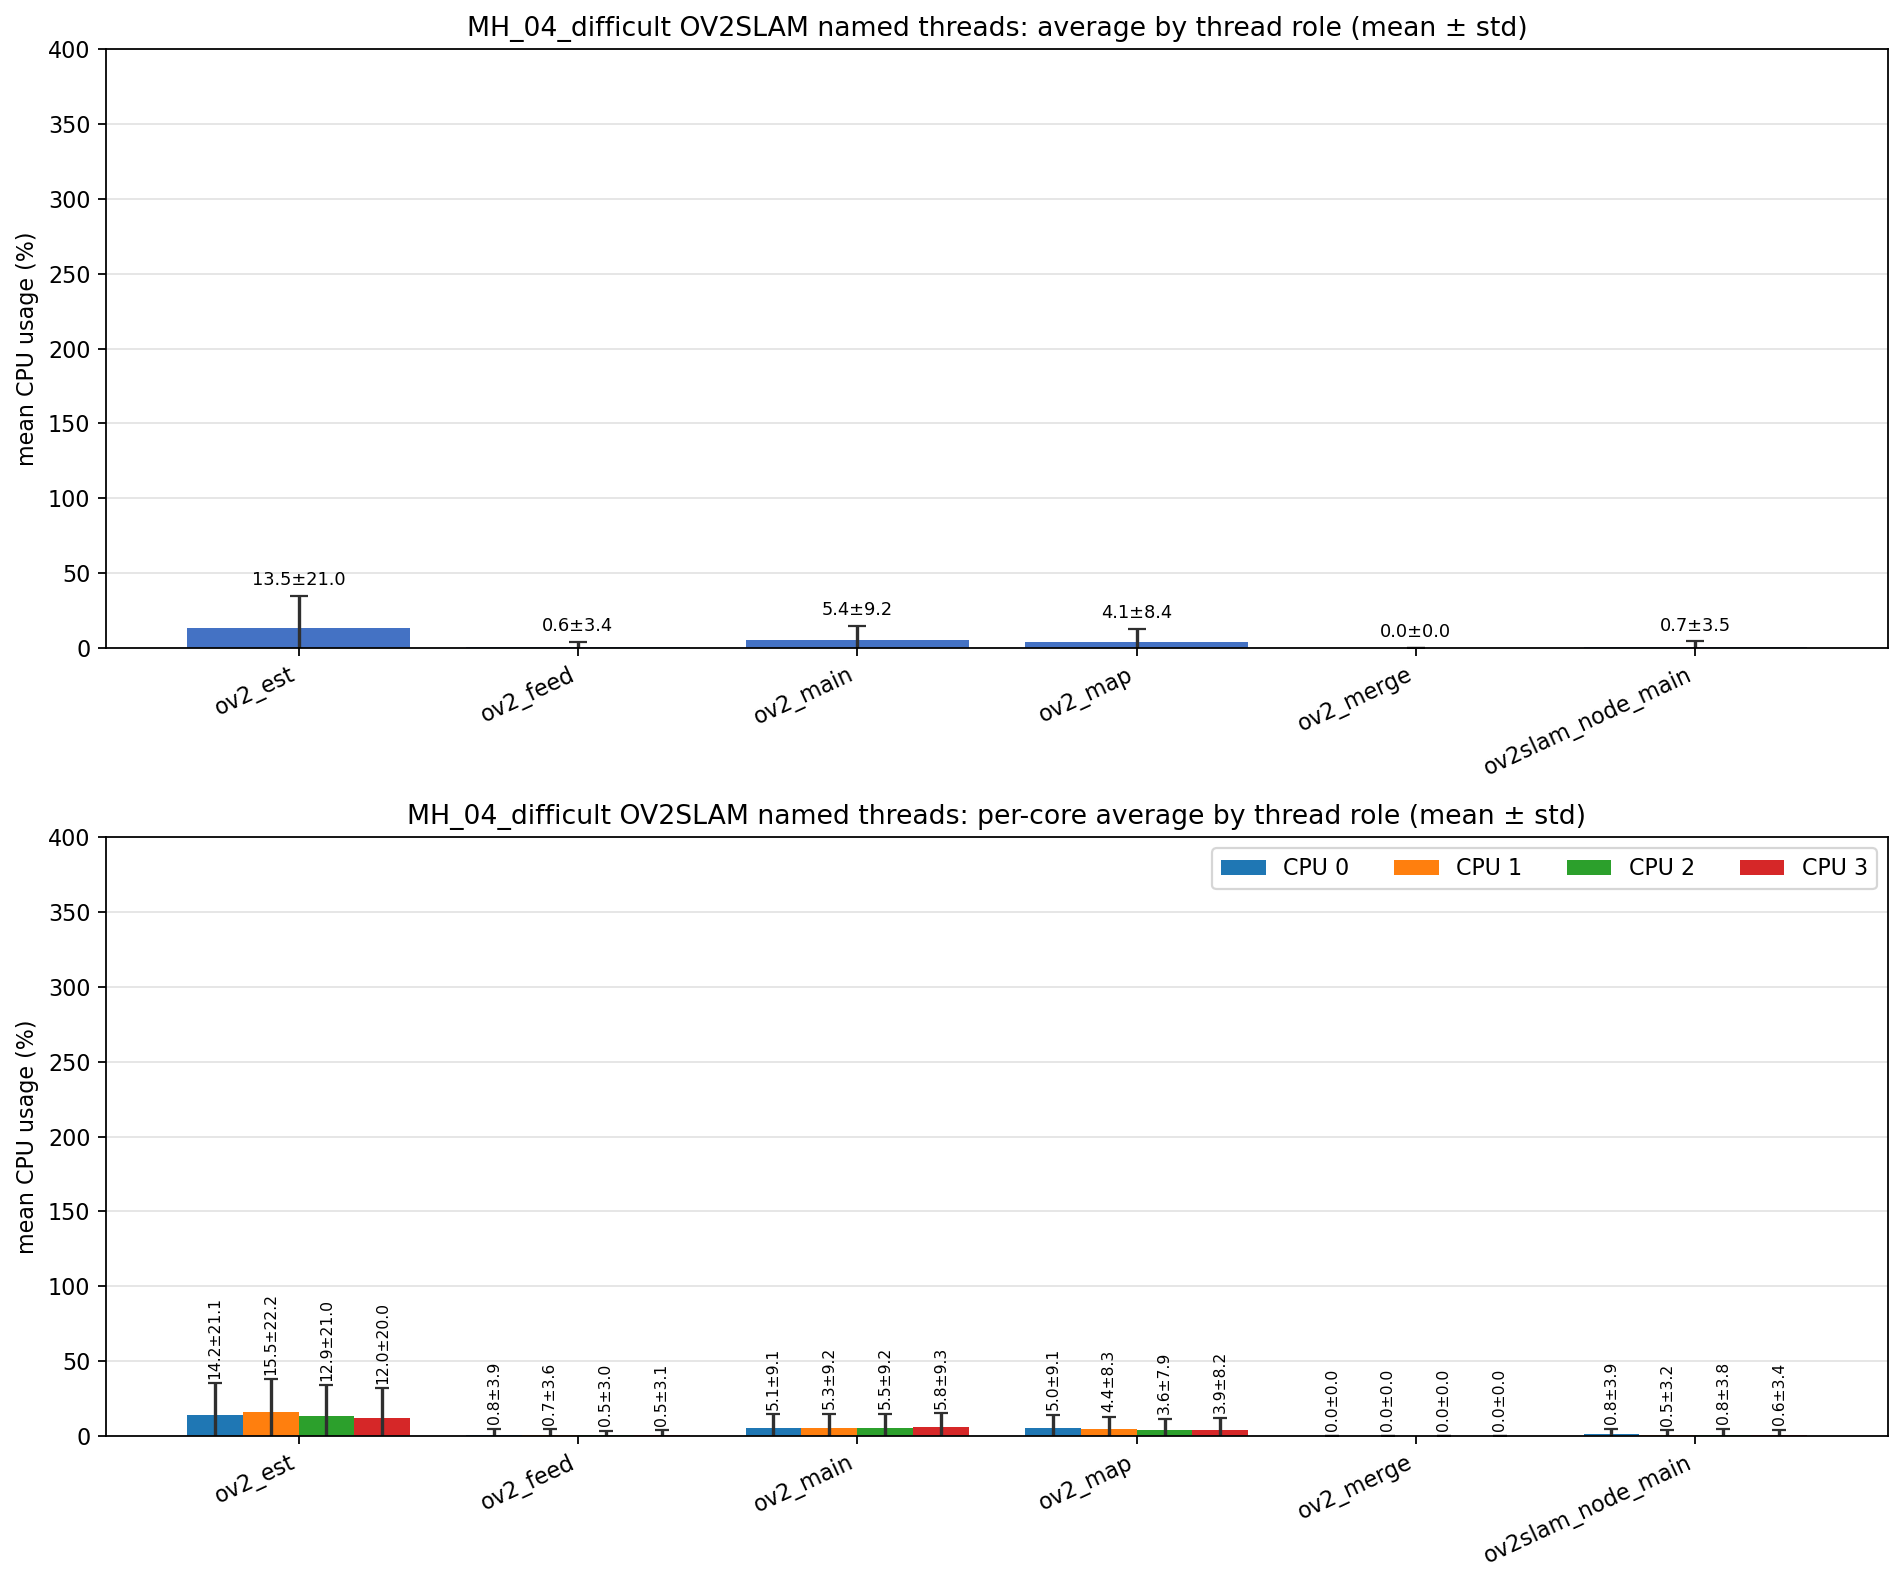

Values plotted in this chart, from the file beside it:
role, unique_tid_count, sample_count, mean_cpu_all, std_cpu_all, mean_cpu_core_0, mean_cpu_core_1, mean_cpu_core_2, mean_cpu_core_3, std_cpu_core_0, std_cpu_core_1, std_cpu_core_2, std_cpu_core_3
ov2_est, 1, 2359, 13.47, 21.05, 14.16, 15.53, 12.94, 11.96, 21.06, 22.23, 20.99, 19.96
ov2_feed, 1, 2359, 0.604, 3.381, 0.761, 0.703, 0.476, 0.530, 3.918, 3.593, 2.972, 3.119
ov2_main, 4, 8387, 5.414, 9.219, 5.114, 5.348, 5.457, 5.768, 9.090, 9.232, 9.228, 9.325
ov2_map, 1, 2359, 4.147, 8.355, 5.034, 4.420, 3.585, 3.940, 9.103, 8.338, 7.901, 8.229
ov2_merge, 3, 3, 0.000, 0.000, 0.000, 0.000, 0.000, 0.000, 0.000, 0.000, 0.000, 0.000
ov2slam_node_main, 1, 2379, 0.662, 3.527, 0.815, 0.505, 0.800, 0.624, 3.853, 3.197, 3.812, 3.375
